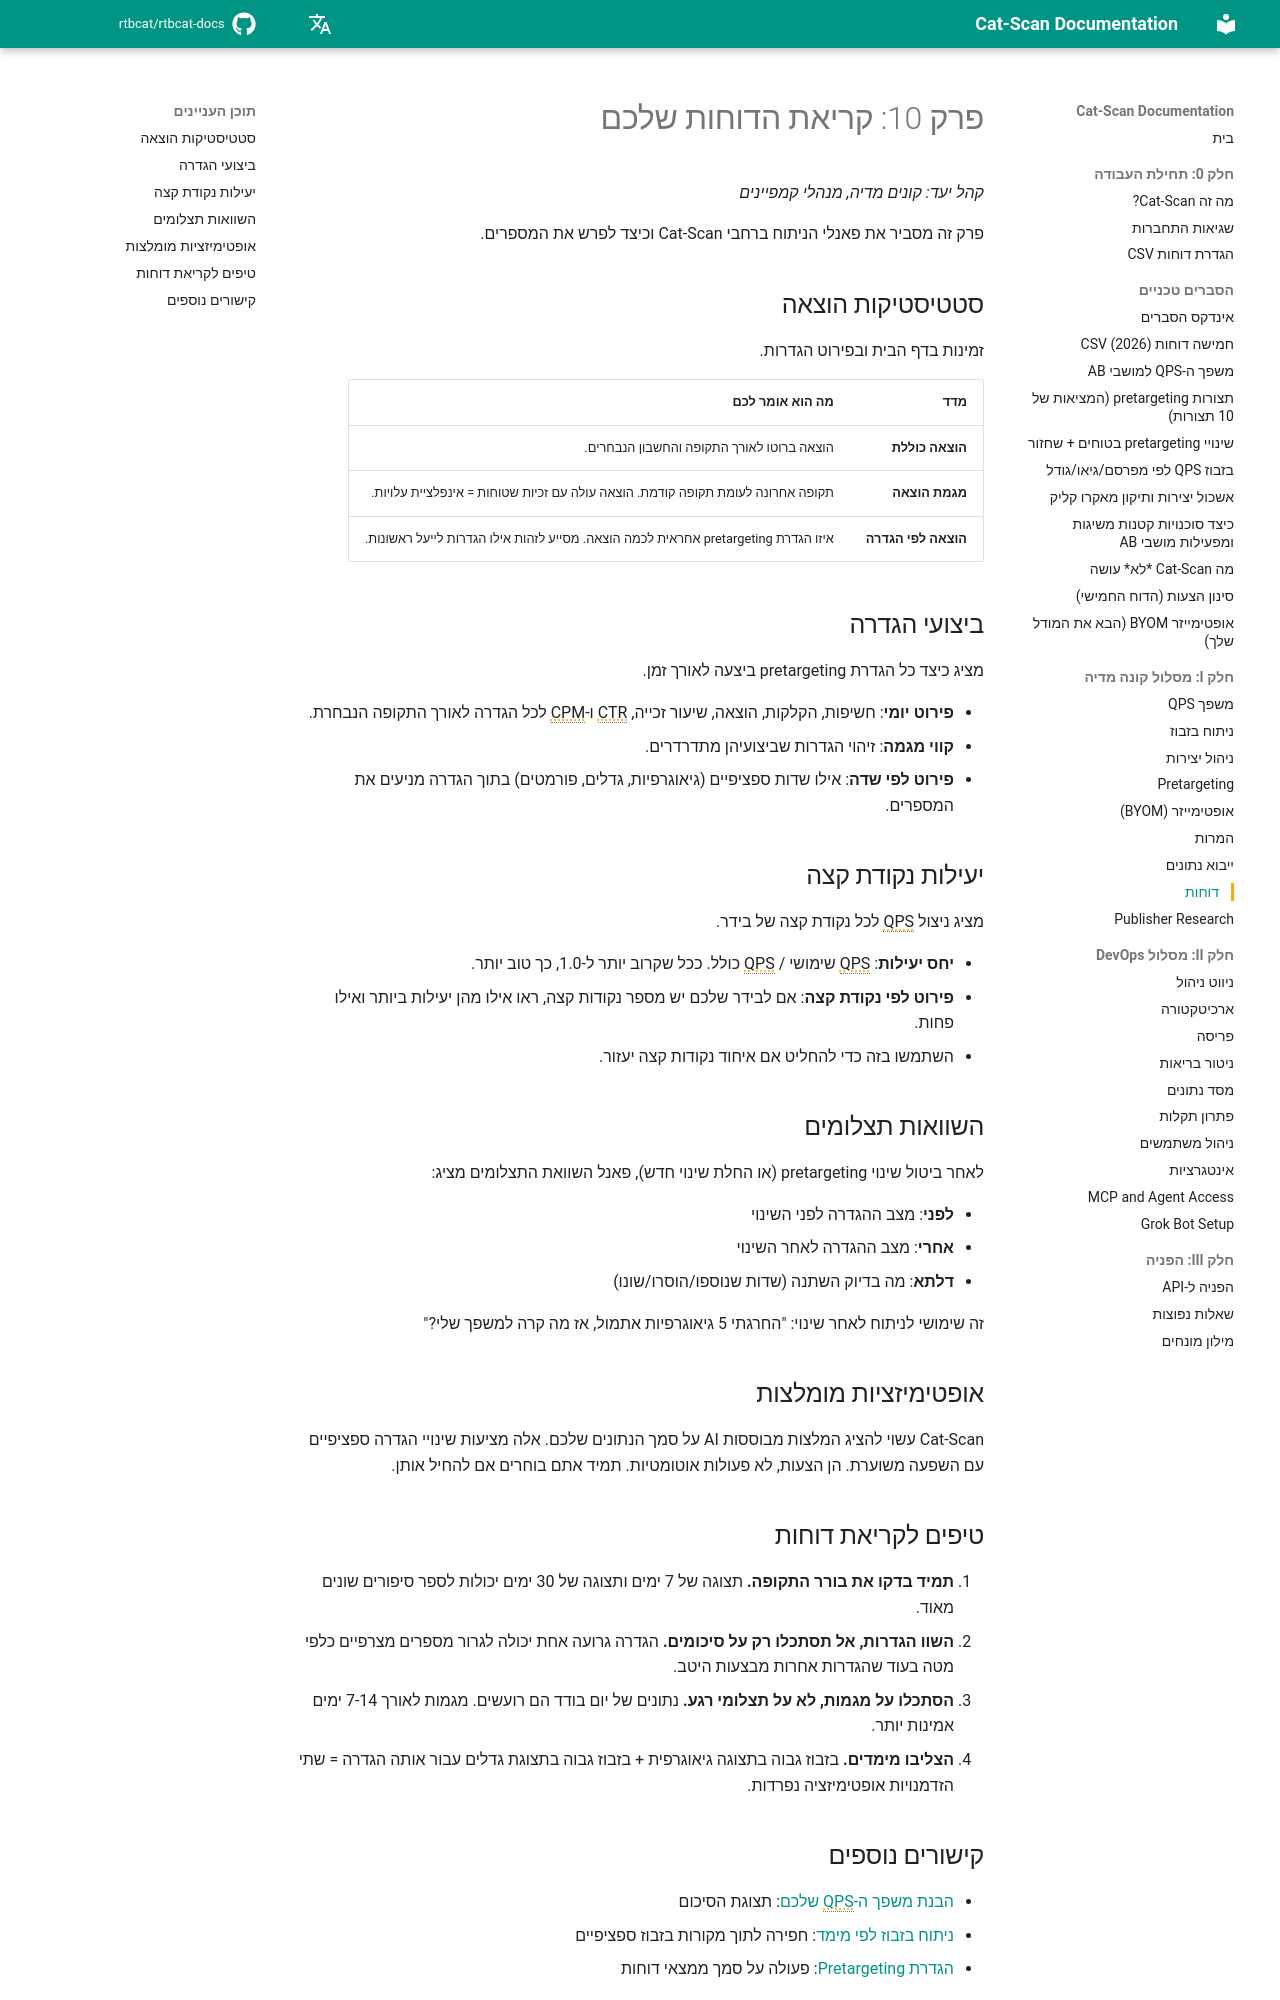

repository: rtbcat/rtbcat-docs · page: he/10-reading-reports/index.html · generator: mkdocs

# פרק 10: קריאת הדוחות שלכם

*קהל יעד: קונים מדיה, מנהלי קמפיינים*

פרק זה מסביר את פאנלי הניתוח ברחבי Cat-Scan וכיצד
לפרש את המספרים.

## סטטיסטיקות הוצאה

זמינות בדף הבית ובפירוט הגדרות.

| מדד | מה הוא אומר לכם |
|--------|------------------|
| **הוצאה כוללת** | הוצאה ברוטו לאורך התקופה והחשבון הנבחרים. |
| **מגמת הוצאה** | תקופה אחרונה לעומת תקופה קודמת. הוצאה עולה עם זכיות שטוחות = אינפלציית עלויות. |
| **הוצאה לפי הגדרה** | איזו הגדרת pretargeting אחראית לכמה הוצאה. מסייע לזהות אילו הגדרות לייעל ראשונות. |

## ביצועי הגדרה

מציג כיצד כל הגדרת pretargeting ביצעה לאורך זמן.

- **פירוט יומי**: חשיפות, הקלקות, הוצאה, שיעור זכייה, CTR
  ו-CPM לכל הגדרה לאורך התקופה הנבחרת.
- **קווי מגמה**: זיהוי הגדרות שביצועיהן מתדרדרים.
- **פירוט לפי שדה**: אילו שדות ספציפיים (גיאוגרפיות, גדלים, פורמטים) בתוך
  הגדרה מניעים את המספרים.

## יעילות נקודת קצה

מציג ניצול QPS לכל נקודת קצה של בידר.

- **יחס יעילות**: QPS שימושי / QPS כולל. ככל שקרוב יותר ל-1.0, כך טוב יותר.
- **פירוט לפי נקודת קצה**: אם לבידר שלכם יש מספר נקודות קצה, ראו אילו
  מהן יעילות ביותר ואילו פחות.
- השתמשו בזה כדי להחליט אם איחוד נקודות קצה יעזור.

## השוואות תצלומים

לאחר ביטול שינוי pretargeting (או החלת שינוי חדש), פאנל השוואת
התצלומים מציג:

- **לפני**: מצב ההגדרה לפני השינוי
- **אחרי**: מצב ההגדרה לאחר השינוי
- **דלתא**: מה בדיוק השתנה (שדות שנוספו/הוסרו/שונו)

זה שימושי לניתוח לאחר שינוי: "החרגתי 5 גיאוגרפיות אתמול, אז מה
קרה למשפך שלי?"

## אופטימיזציות מומלצות

Cat-Scan עשוי להציג המלצות מבוססות AI על סמך הנתונים שלכם. אלה
מציעות שינויי הגדרה ספציפיים עם השפעה משוערת. הן הצעות,
לא פעולות אוטומטיות. תמיד אתם בוחרים אם להחיל אותן.

## טיפים לקריאת דוחות

1. **תמיד בדקו את בורר התקופה.** תצוגה של 7 ימים ותצוגה של 30 ימים יכולות
   לספר סיפורים שונים מאוד.
2. **השוו הגדרות, אל תסתכלו רק על סיכומים.** הגדרה גרועה אחת יכולה לגרור
   מספרים מצרפיים כלפי מטה בעוד שהגדרות אחרות מבצעות היטב.
3. **הסתכלו על מגמות, לא על תצלומי רגע.** נתונים של יום בודד הם רועשים. מגמות
   לאורך 7-14 ימים אמינות יותר.
4. **הצליבו מימדים.** בזבוז גבוה בתצוגה גיאוגרפית + בזבוז גבוה בתצוגת גדלים
   עבור אותה הגדרה = שתי הזדמנויות אופטימיזציה נפרדות.
